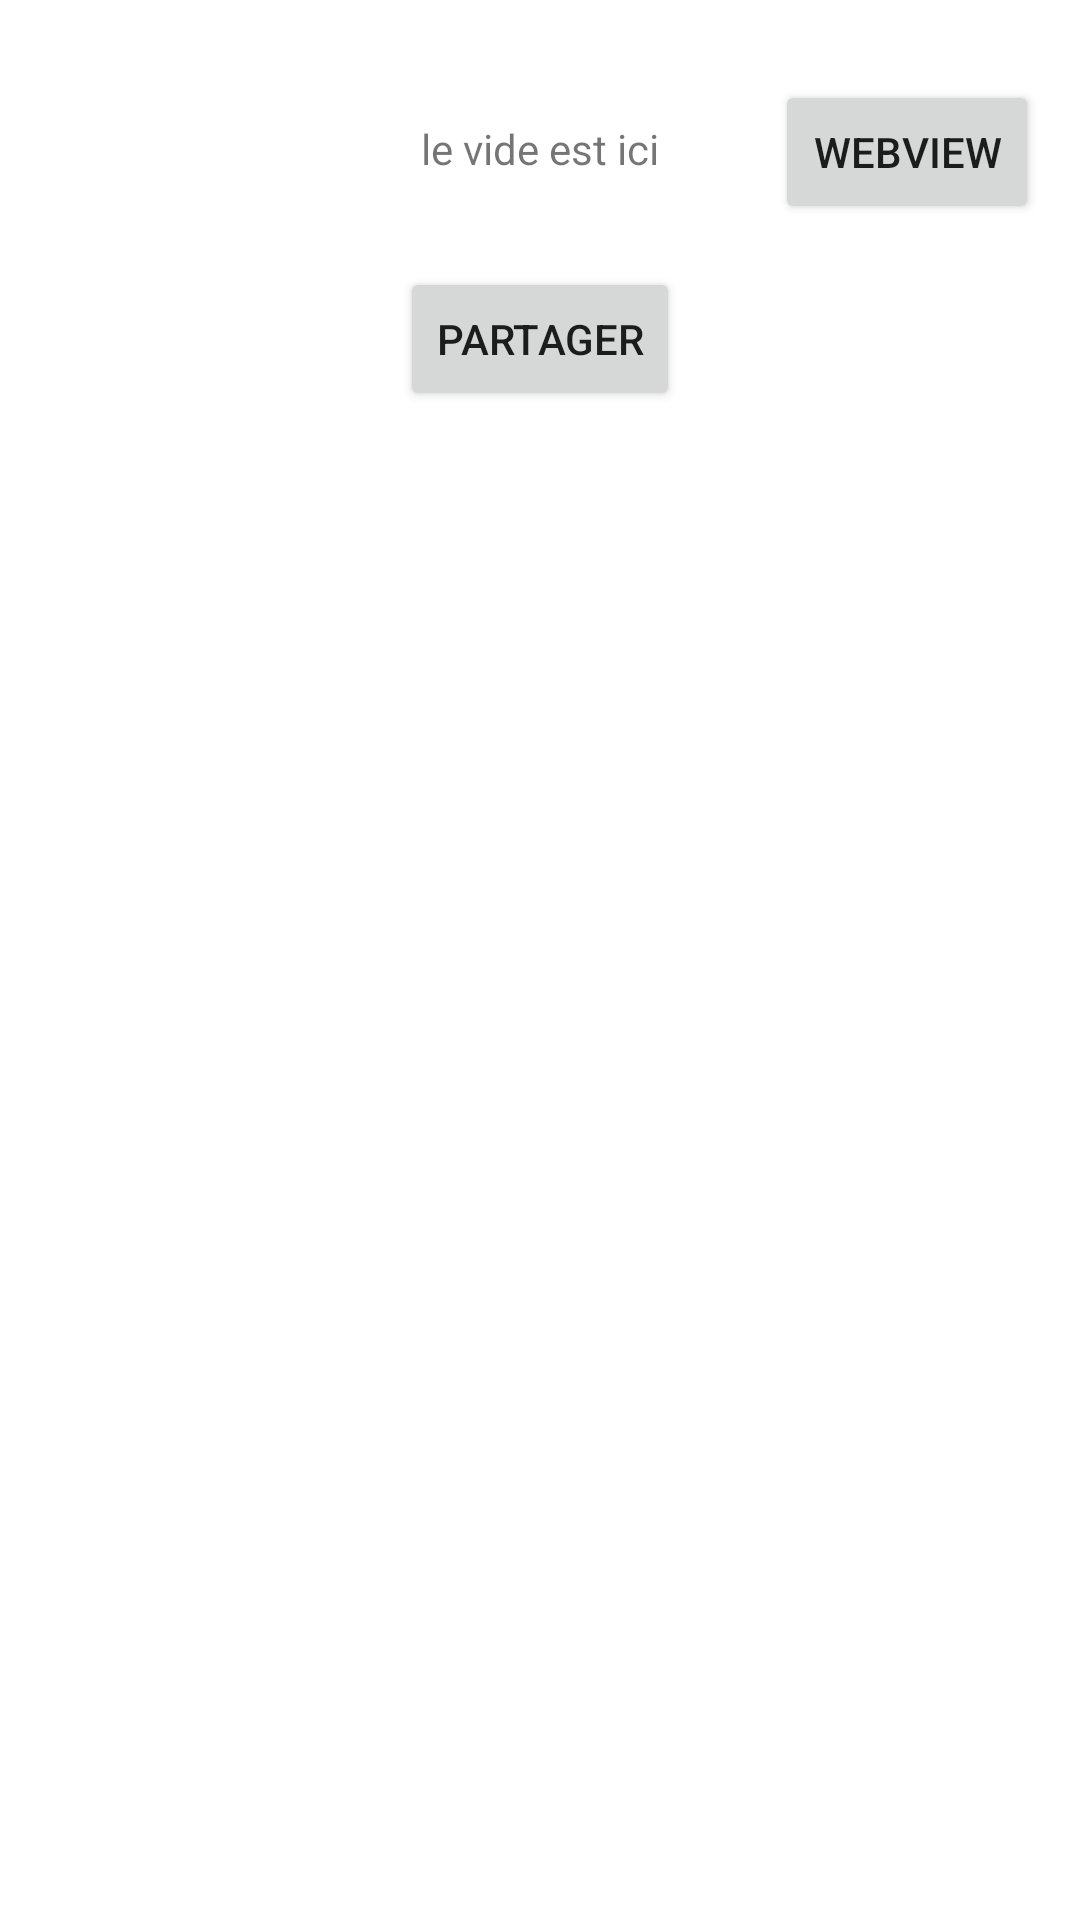

Reconstruct the res/layout file that produces this screen, plus the resources it refers to.
<!-- AndroidManifest.xml: application theme Theme.TP1p1 -->
<!-- res/layout/activity_2.xml -->
<?xml version="1.0" encoding="utf-8"?>
<LinearLayout xmlns:android="http://schemas.android.com/apk/res/android"
    xmlns:app="http://schemas.android.com/apk/res-auto"
    xmlns:tools="http://schemas.android.com/tools"
    android:layout_width="match_parent"
    android:layout_height="match_parent"
    android:orientation="vertical"
    tools:context=".Activity2">

    <androidx.constraintlayout.widget.ConstraintLayout
        android:layout_width="match_parent"
        android:layout_height="wrap_content">

        
        <TextView
            android:id="@+id/text2"
            android:layout_width="wrap_content"
            android:layout_height="wrap_content"
            android:layout_marginTop="40dp"
            android:text="@string/default_text"
            app:layout_constraintEnd_toEndOf="parent"
            app:layout_constraintStart_toStartOf="parent"
            app:layout_constraintTop_toTopOf="parent" />

        
        <Button
            android:id="@+id/buttonWebview"
            android:layout_width="wrap_content"
            android:layout_height="wrap_content"
            android:text="@string/buttonWebview"
            app:layout_constraintBottom_toBottomOf="parent"
            app:layout_constraintEnd_toEndOf="parent"
            app:layout_constraintHorizontal_bias="0.95"
            app:layout_constraintStart_toStartOf="parent"
            app:layout_constraintTop_toTopOf="parent"
            app:layout_constraintVertical_bias="0.3" />

        
        <Button
            android:id="@+id/buttonShare"
            android:layout_width="wrap_content"
            android:layout_height="wrap_content"
            android:layout_marginTop="30dp"
            android:layout_marginBottom="30dp"
            android:text="@string/buttonShare"
            app:layout_constraintEnd_toEndOf="parent"
            app:layout_constraintStart_toStartOf="parent"
            app:layout_constraintTop_toBottomOf="@+id/text2" />
    </androidx.constraintlayout.widget.ConstraintLayout>

    
    <androidx.recyclerview.widget.RecyclerView
        android:id="@+id/recyclerView"
        android:layout_width="match_parent"
        android:layout_height="match_parent"
        android:text="@string/buttonShare"
        app:layout_constraintEnd_toEndOf="parent"
        app:layout_constraintStart_toStartOf="parent"
        app:layout_constraintTop_toBottomOf="@+id/buttonShare" />

</LinearLayout>
<!-- resources referenced by this layout -->
<resources>
  <string name="buttonShare">Partager</string>
  <string name="buttonWebview">Webview</string>
  <string name="default_text">le vide est ici</string>
  <style name="Theme.TP1p1" parent="Theme.MaterialComponents.DayNight.DarkActionBar">
          
          <item name="colorPrimary">@color/purple_500</item>
          <item name="colorPrimaryVariant">@color/purple_700</item>
          <item name="colorOnPrimary">@color/white</item>
          
          <item name="colorSecondary">@color/teal_200</item>
          <item name="colorSecondaryVariant">@color/teal_700</item>
          <item name="colorOnSecondary">@color/black</item>
          
          <item name="android:statusBarColor" tools:targetApi="l">?attr/colorPrimaryVariant</item>
          
      </style>
  <!-- not gathered from this repository: default colours our renderer supplied (Android Studio template values) -->
  <color name="purple_500">#FF6200EE</color>
  <color name="purple_700">#FF3700B3</color>
  <color name="teal_200">#FF03DAC5</color>
  <color name="teal_700">#FF018786</color>
  <color name="black">#FF000000</color>
  <color name="white">#FFFFFFFF</color>
</resources>
